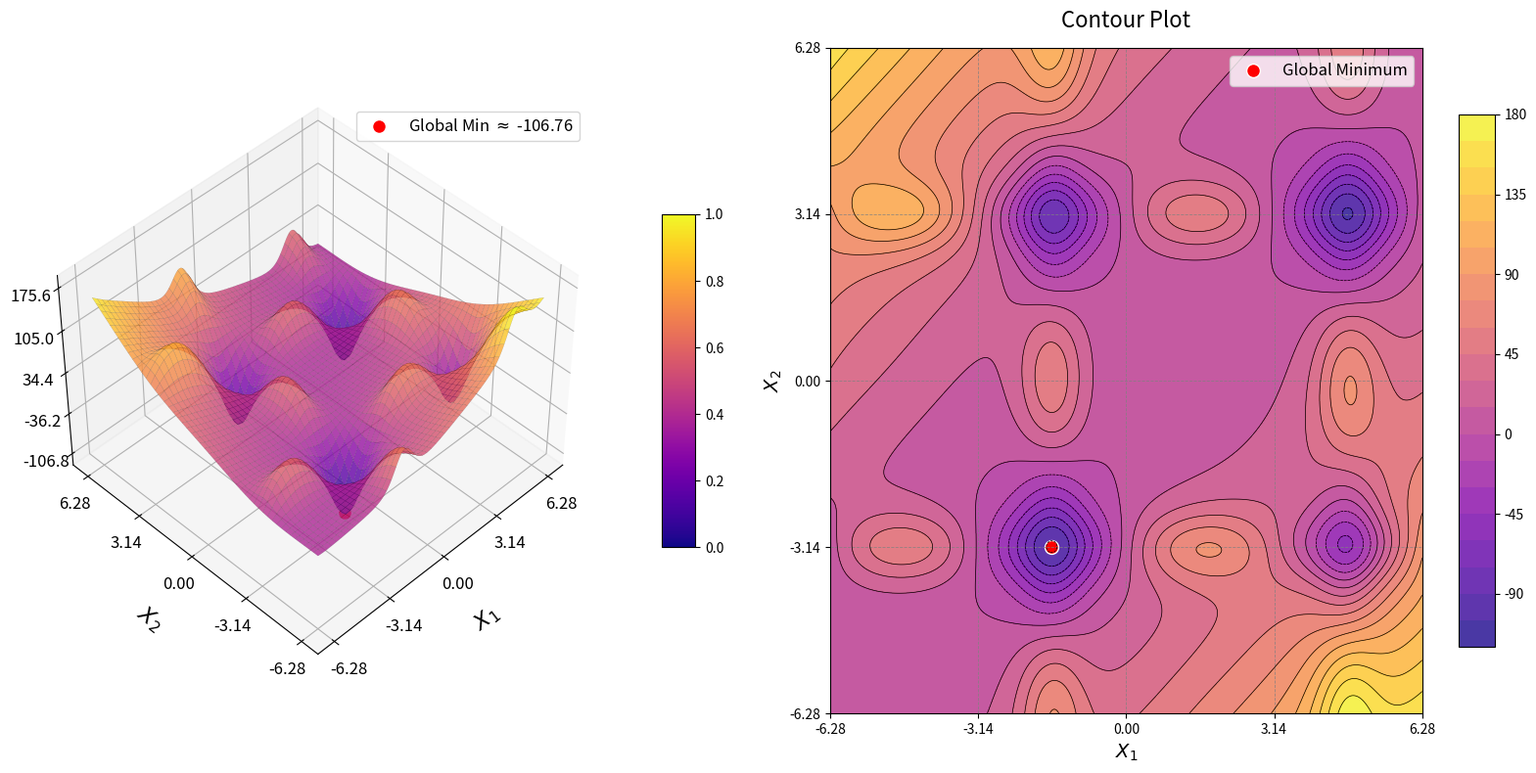

Source code (Python):
# import numpy as np
# import matplotlib.pyplot as plt
# from mpl_toolkits.mplot3d import Axes3D
# from matplotlib import cm
#
# # Define the Bird Function (Mishra Variant)
# def bird_function(x, y):
#     term1 = np.sin(x) * np.exp((1 - np.cos(y))**2)
#     term2 = np.cos(y) * np.exp((1 - np.sin(x))**2)
#     term3 = (x - y)**2
#     return term1 + term2 + term3
#
# # Generate grid
# # Using [-2pi, 2pi] to show the periodic nature and the global minimum
# x_vals = np.linspace(-2 * np.pi, 2 * np.pi, 400)
# y_vals = np.linspace(-2 * np.pi, 2 * np.pi, 400)
# X, Y = np.meshgrid(x_vals, y_vals)
# Z = bird_function(X, Y)
#
# # Global Minimum: f(x*) ≈ -106.7645
# # For the formula used: x* ≈ -1.5821, y* ≈ -3.1302
# optimal_x, optimal_y = -1.58214, -3.13024
# optimal_z = bird_function(optimal_x, optimal_y)
#
# # Create figure
# fig = plt.figure(figsize=(16, 8))
#
# # --- 1. 3D Surface Plot ---
# ax1 = fig.add_subplot(121, projection='3d')
# surf = ax1.plot_surface(
#     X, Y, Z, cmap=cm.viridis, edgecolor='k', linewidth=0.05, antialiased=True, alpha=0.8
# )
#
# # Adjust axes labels
# ax1.set_xlabel("$X_1$", labelpad=15, fontsize=16)
# ax1.set_ylabel("$X_2$", labelpad=15, fontsize=16)
# ax1.set_zlabel("$f(X_1, X_2)$", labelpad=15, fontsize=16)
#
# # Set ticks
# ax1.set_xticks(np.linspace(-2*np.pi, 2*np.pi, 5))
# ax1.set_yticks(np.linspace(-2*np.pi, 2*np.pi, 5))
# z_min, z_max = Z.min(), Z.max()
# ax1.set_zticks(np.linspace(z_min, z_max, 5))
#
# ax1.tick_params(axis='both', labelsize=10)
#
# # Mark the global minimum
# ax1.scatter(optimal_x, optimal_y, optimal_z, color='red', s=100, edgecolors='white',
#             label=f'Global Min $\\approx$ {optimal_z:.2f}', zorder=5)
# ax1.legend(loc='upper right', fontsize=12)
#
# # Adjust view angle to see the deep valleys
# ax1.view_init(elev=45, azim=-135)
#
# # Add color bar
# fig.colorbar(cm.ScalarMappable(cmap=cm.viridis), ax=ax1, shrink=0.5, aspect=10, pad=0.1)
#
# # --- 2. Contour Plot ---
# ax2 = fig.add_subplot(122)
# # The Bird function has huge value ranges, so levels=25 helps define the valleys
# contour = ax2.contourf(X, Y, Z, levels=25, cmap=cm.viridis, alpha=0.8)
# contour_lines = ax2.contour(X, Y, Z, levels=25, colors='k', linewidths=0.5)
# fig.colorbar(contour, ax=ax2, shrink=0.8, aspect=15)
#
# # Mark optimal solution
# ax2.scatter(optimal_x, optimal_y, color='red', s=100, edgecolors='white', label='Global Minimum')
# ax2.legend(loc='upper right', fontsize=12)
#
# # Axes labels, ticks, and grid
# ax2.set_xlabel("$X_1$", fontsize=14)
# ax2.set_ylabel("$X_2$", fontsize=14)
# ax2.set_xticks(np.linspace(-2*np.pi, 2*np.pi, 5))
# ax2.set_yticks(np.linspace(-2*np.pi, 2*np.pi, 5))
# ax2.grid(color='gray', linestyle='--', linewidth=0.6, alpha=0.5)
# ax2.set_title("Contour Plot (Bird Function)", fontsize=16, pad=15)
#
# plt.tight_layout()
# plt.show()



import numpy as np
import matplotlib.pyplot as plt
from mpl_toolkits.mplot3d import Axes3D
from matplotlib import cm

# Define the Bird Function (Mathematical Formulation from Section 2.3)
def bird_function(x, y):
    term1 = np.sin(x) * np.exp((1 - np.cos(y))**2)
    term2 = np.cos(y) * np.exp((1 - np.sin(x))**2)
    term3 = (x - y)**2
    return term1 + term2 + term3

# Generate grid
# Using [-2pi, 2pi] as specified in the research domain
x_vals = np.linspace(-2 * np.pi, 2 * np.pi, 400)
y_vals = np.linspace(-2 * np.pi, 2 * np.pi, 400)
X, Y = np.meshgrid(x_vals, y_vals)
Z = bird_function(X, Y)

# Global Minimum: f(x*) ≈ -106.7645
# Note: This function is symmetric; one global minimum is at approx (-1.58, -3.13)
optimal_x, optimal_y = -1.58214, -3.13024
optimal_z = bird_function(optimal_x, optimal_y)

# Create figure
fig = plt.figure(figsize=(16, 8))

# --- 1. 3D Surface Plot ---
ax1 = fig.add_subplot(121, projection='3d')
surf = ax1.plot_surface(
    X, Y, Z, cmap=cm.plasma, edgecolor='k', linewidth=0.05, antialiased=True, alpha=0.8
)

# Adjust axes labels
ax1.set_xlabel("$X_1$", labelpad=15, fontsize=16)
ax1.set_ylabel("$X_2$", labelpad=15, fontsize=16)
ax1.set_zlabel("$f(X_1, X_2)$", labelpad=15, fontsize=16)

# Set ticks for a clean look
ax1.set_xticks(np.linspace(-2*np.pi, 2*np.pi, 5))
ax1.set_yticks(np.linspace(-2*np.pi, 2*np.pi, 5))
z_min, z_max = Z.min(), Z.max()
ax1.set_zticks(np.linspace(z_min, z_max, 5))

ax1.tick_params(axis='both', labelsize=12)

# Mark the global minimum
ax1.scatter(optimal_x, optimal_y, optimal_z, color='red', s=100, edgecolors='white',
            label=f'Global Min $\\approx$ {optimal_z:.2f}', zorder=5)
ax1.legend(loc='upper right', fontsize=12)

# Adjust view angle
ax1.view_init(elev=45, azim=-135)

# Add color bar
fig.colorbar(cm.ScalarMappable(cmap=cm.plasma), ax=ax1, shrink=0.5, aspect=10, pad=0.1)

# --- 2. Contour Plot ---
ax2 = fig.add_subplot(122)
contour = ax2.contourf(X, Y, Z, levels=20, cmap=cm.plasma, alpha=0.8)
contour_lines = ax2.contour(X, Y, Z, levels=20, colors='k', linewidths=0.5)
fig.colorbar(contour, ax=ax2, shrink=0.8, aspect=15)

# Mark optimal solution
ax2.scatter(optimal_x, optimal_y, color='red', s=100, edgecolors='white', label='Global Minimum')
ax2.legend(loc='upper right', fontsize=12)

# Axes labels, ticks, and grid
ax2.set_xlabel("$X_1$", fontsize=14)
ax2.set_ylabel("$X_2$", fontsize=14)
ax2.set_xticks(np.linspace(-2*np.pi, 2*np.pi, 5))
ax2.set_yticks(np.linspace(-2*np.pi, 2*np.pi, 5))
ax2.grid(color='gray', linestyle='--', linewidth=0.6, alpha=0.8)
ax2.set_title("Contour Plot", fontsize=16, pad=15)

plt.tight_layout()
plt.show()
